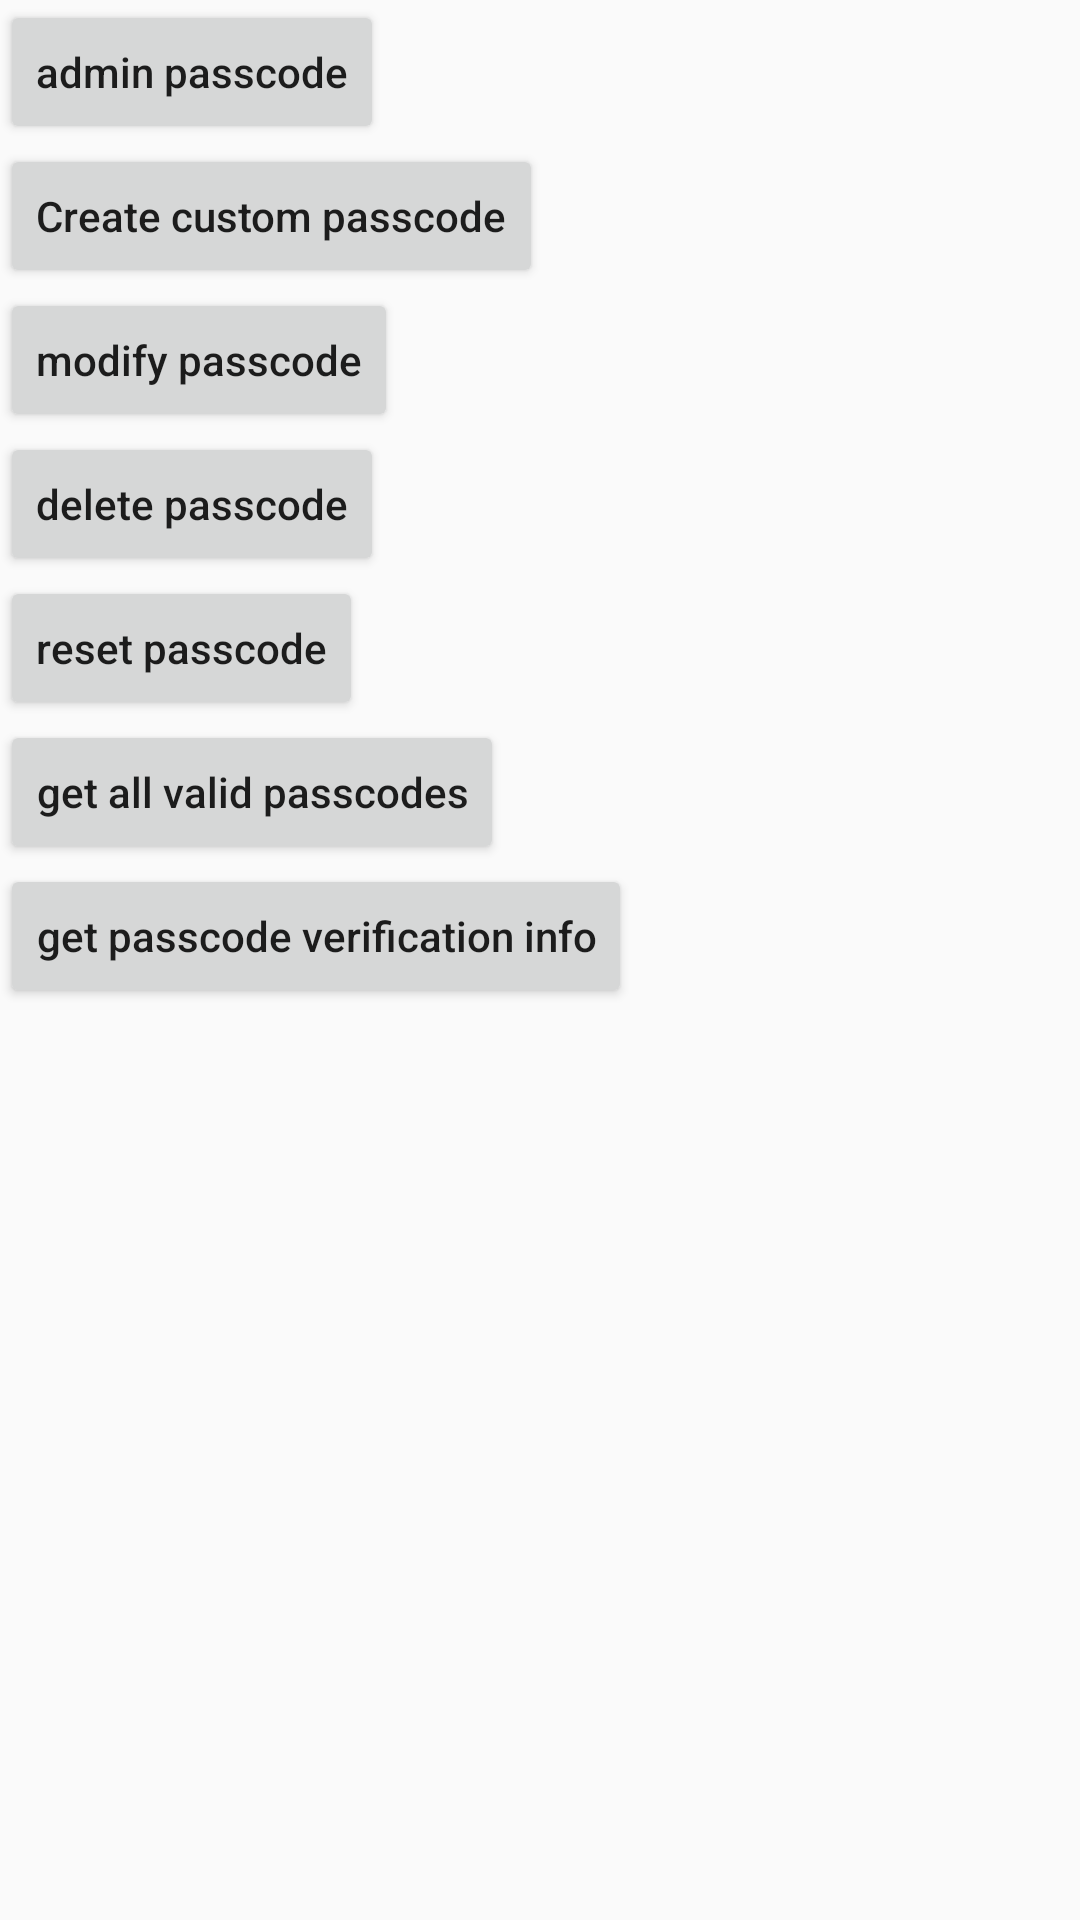

Layout XML and referenced resources for this Android screen:
<!-- AndroidManifest.xml: application theme AppTheme -->
<!-- res/layout/activity_passcode.xml -->
<?xml version="1.0" encoding="utf-8"?>
<layout>
    <LinearLayout xmlns:android="http://schemas.android.com/apk/res/android"
        xmlns:app="http://schemas.android.com/apk/res-auto"
        xmlns:tools="http://schemas.android.com/tools"
        android:layout_width="match_parent"
        android:layout_height="match_parent"
        android:orientation="vertical"
        tools:context="ttlock.demo.passcode.PasscodeActivity">
        <Button
            android:layout_width="wrap_content"
            android:layout_height="wrap_content"
            app:layout_constraintRight_toRightOf="parent"
            app:layout_constraintTop_toBottomOf="@id/tv_end_date"
            android:id="@+id/btn_admin"
            android:textAllCaps="false"
            android:text="@string/admin_passcode"/>
        <Button
        android:layout_width="wrap_content"
        android:layout_height="wrap_content"
        app:layout_constraintRight_toRightOf="parent"
        app:layout_constraintTop_toBottomOf="@id/tv_end_date"
        android:id="@+id/btn_custom"
        android:textAllCaps="false"
        android:text="@string/set_custom_passcode"/>
        <Button
            android:layout_width="wrap_content"
            android:layout_height="wrap_content"
            app:layout_constraintRight_toRightOf="parent"
            app:layout_constraintTop_toBottomOf="@id/tv_end_date"
            android:id="@+id/btn_modify"
            android:textAllCaps="false"
            android:text="@string/modify_passcode"/>
        <Button
            android:layout_width="wrap_content"
            android:layout_height="wrap_content"
            app:layout_constraintRight_toRightOf="parent"
            app:layout_constraintTop_toBottomOf="@id/tv_end_date"
            android:id="@+id/btn_delete_passcode"
            android:textAllCaps="false"
            android:text="@string/delete_passcode"/>
        <Button
            android:layout_width="wrap_content"
            android:layout_height="wrap_content"
            app:layout_constraintRight_toRightOf="parent"
            app:layout_constraintTop_toBottomOf="@id/tv_end_date"
            android:id="@+id/btn_reset_passcode"
            android:textAllCaps="false"
            android:text="@string/reset_passcode"/>
        <Button
            android:layout_width="wrap_content"
            android:layout_height="wrap_content"
            app:layout_constraintRight_toRightOf="parent"
            app:layout_constraintTop_toBottomOf="@id/tv_end_date"
            android:id="@+id/btn_get_all_passcodes"
            android:textAllCaps="false"
            android:text="@string/get_valid_passcodes"/>
        <Button
            android:layout_width="wrap_content"
            android:layout_height="wrap_content"
            app:layout_constraintRight_toRightOf="parent"
            app:layout_constraintTop_toBottomOf="@id/tv_end_date"
            android:id="@+id/btn_get_pwdInfo"
            android:textAllCaps="false"
            android:text="@string/get_pwdinfo"/>
    </LinearLayout>
</layout>
<!-- resources referenced by this layout -->
<resources>
  <string name="admin_passcode">admin passcode</string>
  <string name="delete_passcode">delete passcode</string>
  <string name="get_pwdinfo">get passcode verification info</string>
  <string name="get_valid_passcodes">get all valid passcodes</string>
  <string name="modify_passcode">modify passcode</string>
  <string name="reset_passcode">reset  passcode</string>
  <string name="set_custom_passcode">Create custom passcode</string>
  <style name="AppTheme" parent="Theme.AppCompat.Light.DarkActionBar">
          
          <item name="colorPrimary">@color/colorPrimary</item>
          <item name="colorPrimaryDark">@color/colorPrimaryDark</item>
          <item name="colorAccent">@color/colorAccent</item>
      </style>
  <color name="colorPrimary">#008577</color>
  <color name="colorPrimaryDark">#00574B</color>
  <color name="colorAccent">#D81B60</color>
</resources>
